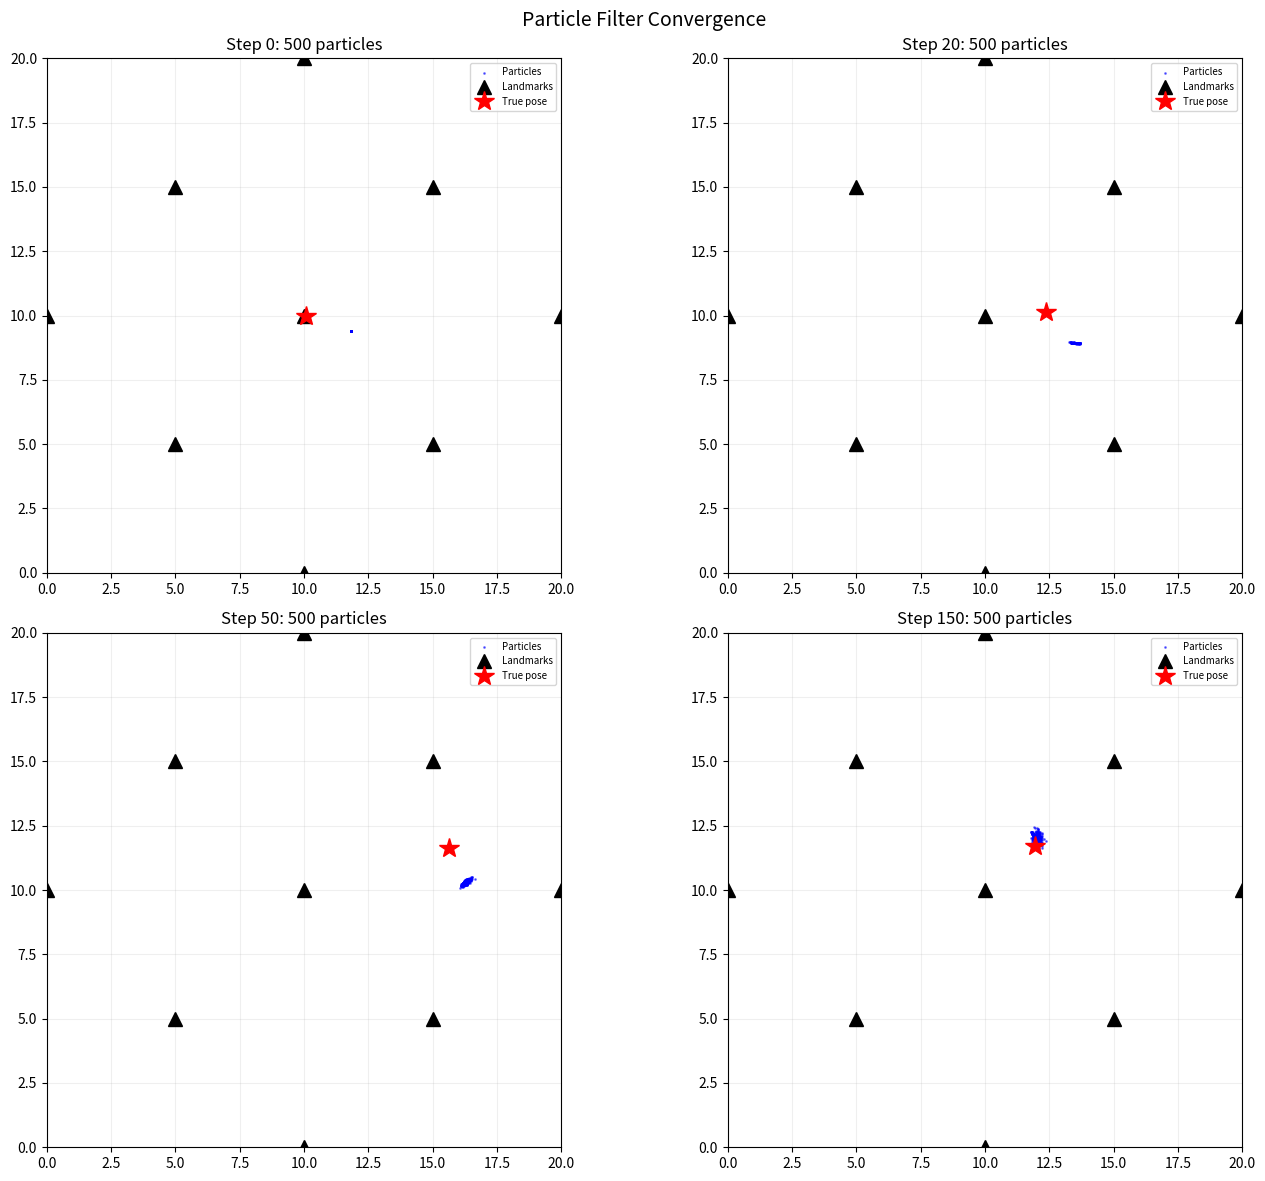
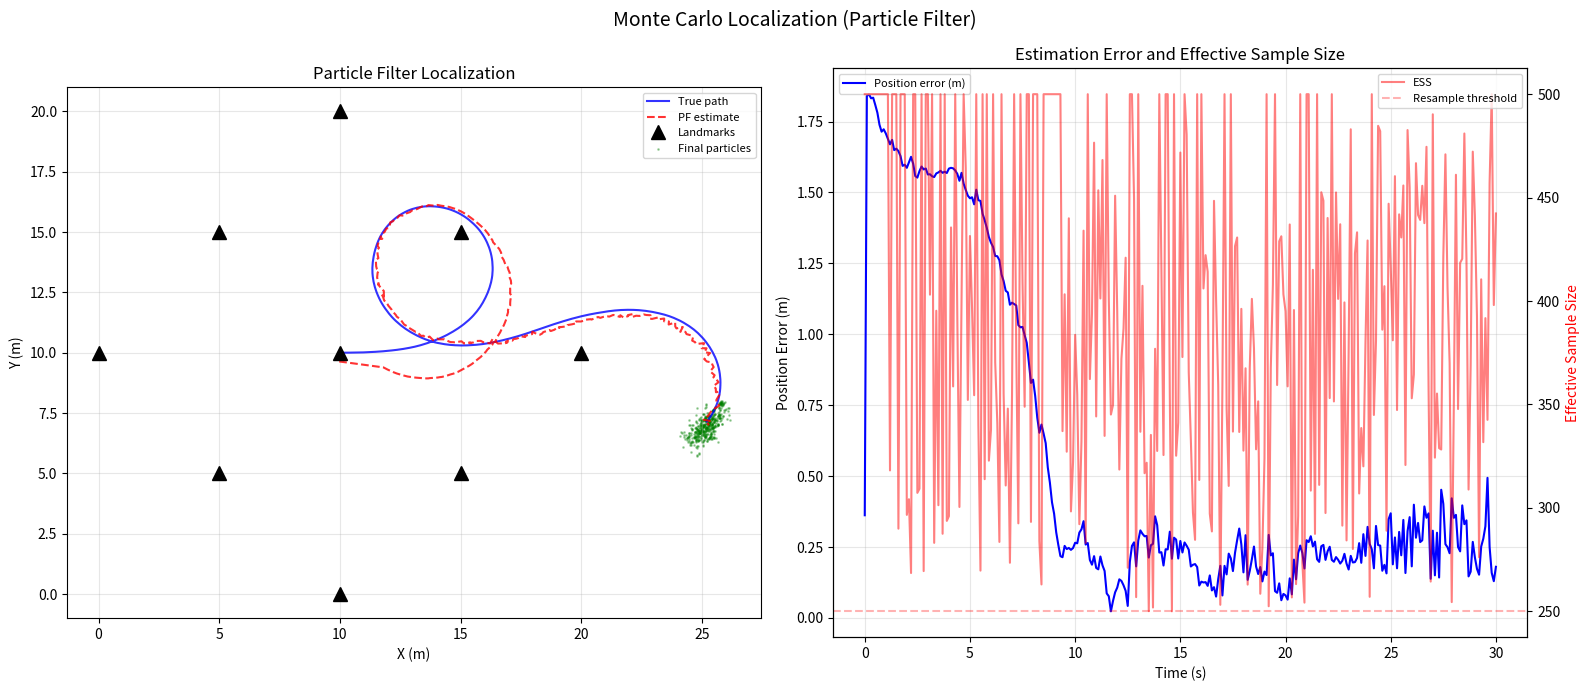

Python code for these plots, in order:
"""
Particle Filter (Monte Carlo Localization) for Robot Localization
=================================================================
Estimate robot pose using a set of weighted particles.

Unlike the EKF (which maintains a single Gaussian), a particle filter
represents the belief distribution using a set of samples (particles).
Each particle is a hypothesis about the robot's state, and its weight
reflects how well it agrees with the measurements.

Why particle filters?
  - Can represent multimodal distributions (e.g., the robot could be in
    two hallways that look identical)
  - Handle highly nonlinear models without linearization
  - Simple to implement and understand

The particle filter cycle:
  1. Predict: move each particle according to the motion model + noise
  2. Weight: assign each particle a weight based on measurement likelihood
  3. Resample: replace unlikely particles with copies of likely ones

This is also known as Monte Carlo Localization (MCL) when applied to
robot localization with a known map.
"""

import numpy as np
import matplotlib.pyplot as plt
from matplotlib.patches import Ellipse


# ---------------------------------------------------------------------------
# Particle filter
# ---------------------------------------------------------------------------
class ParticleFilter:
    """Particle filter for 2D mobile robot localization.

    State: [x, y, theta] for each particle
    Each particle represents one hypothesis of where the robot might be.
    The collection of particles approximates the posterior distribution
    p(x_t | z_{1:t}, u_{1:t}).
    """

    def __init__(self, n_particles: int, x_range: tuple, y_range: tuple,
                 landmarks: np.ndarray):
        """Initialize particles uniformly across the space.

        Starting with a uniform distribution represents "global uncertainty" —
        the robot has no idea where it is. As measurements arrive, particles
        near the true pose get high weights and survive resampling, while
        others die off. This is how the filter converges.
        """
        self.n_particles = n_particles
        self.landmarks = landmarks

        # Initialize particles uniformly (global localization)
        self.particles = np.zeros((n_particles, 3))
        self.particles[:, 0] = np.random.uniform(x_range[0], x_range[1], n_particles)
        self.particles[:, 1] = np.random.uniform(y_range[0], y_range[1], n_particles)
        self.particles[:, 2] = np.random.uniform(-np.pi, np.pi, n_particles)

        # Equal initial weights (no preference for any particle)
        self.weights = np.ones(n_particles) / n_particles

    def predict(self, u: np.ndarray, dt: float,
                sigma_v: float = 0.3, sigma_omega: float = 0.1):
        """Propagate each particle through the motion model with added noise.

        We add noise to each particle INDEPENDENTLY. This is crucial:
        the noise "spreads out" the particles to cover the range of possible
        true states. Without noise, all particles would follow the same
        trajectory and the filter would be overconfident.

        The noise magnitude should match the true process noise. Too little
        noise → particle depletion (all particles cluster and miss the true state).
        Too much noise → slow convergence.
        """
        v, omega = u
        for i in range(self.n_particles):
            # Sample noisy control for this particle
            v_noisy = v + np.random.normal(0, sigma_v)
            omega_noisy = omega + np.random.normal(0, sigma_omega)

            theta = self.particles[i, 2]
            self.particles[i, 0] += v_noisy * np.cos(theta) * dt
            self.particles[i, 1] += v_noisy * np.sin(theta) * dt
            self.particles[i, 2] += omega_noisy * dt
            # Normalize theta
            self.particles[i, 2] = (self.particles[i, 2] + np.pi) % (2 * np.pi) - np.pi

    def update(self, measurements: list, sigma_r: float = 0.5,
               sigma_b: float = 0.15):
        """Update particle weights based on range-bearing measurements.

        For each particle, we compute the likelihood of the actual
        measurements given that particle's state. Particles that predict
        measurements close to the actual ones get high weights.

        We multiply likelihoods across all measurements (assuming independence).
        This is where the magic happens: even if a single measurement is
        ambiguous, combining multiple measurements rapidly narrows down
        the possible states.

        Args:
            measurements: List of (range, bearing, landmark_index) tuples
            sigma_r: Range measurement noise standard deviation
            sigma_b: Bearing measurement noise standard deviation
        """
        for i in range(self.n_particles):
            log_weight = 0.0

            for r_meas, b_meas, lm_idx in measurements:
                lm = self.landmarks[lm_idx]
                dx = lm[0] - self.particles[i, 0]
                dy = lm[1] - self.particles[i, 1]
                r_pred = np.sqrt(dx**2 + dy**2)
                b_pred = np.arctan2(dy, dx) - self.particles[i, 2]

                # Range likelihood (Gaussian)
                r_diff = r_meas - r_pred
                log_weight += -0.5 * (r_diff / sigma_r) ** 2

                # Bearing likelihood (Gaussian, wrapped)
                b_diff = b_meas - b_pred
                b_diff = (b_diff + np.pi) % (2 * np.pi) - np.pi
                log_weight += -0.5 * (b_diff / sigma_b) ** 2

            # Use log-weights for numerical stability, then exponentiate
            self.weights[i] = np.exp(log_weight)

        # Normalize weights to sum to 1
        total = np.sum(self.weights)
        if total > 1e-300:
            self.weights /= total
        else:
            # All weights collapsed → uniform (reset)
            self.weights = np.ones(self.n_particles) / self.n_particles

    def resample(self):
        """Low-variance resampling (systematic resampling).

        Standard multinomial resampling randomly picks particles proportional
        to their weights, but this has high variance. Low-variance resampling
        uses a single random number and evenly-spaced pointers, which:
          - Guarantees particles with weight >= 1/N survive at least once
          - Produces less variance in the number of copies
          - Is more computationally efficient (O(N) vs O(N log N))

        This is the standard resampling method in modern particle filters.
        """
        N = self.n_particles
        new_particles = np.zeros_like(self.particles)

        # Cumulative sum of weights
        cumsum = np.cumsum(self.weights)

        # Single random starting point + uniform spacing
        r = np.random.uniform(0, 1.0 / N)
        idx = 0

        for i in range(N):
            u = r + i / N
            while u > cumsum[idx]:
                idx += 1
            new_particles[i] = self.particles[idx]

        self.particles = new_particles
        self.weights = np.ones(N) / N  # Reset weights after resampling

    def estimate(self) -> np.ndarray:
        """Compute the weighted mean as the state estimate.

        For orientation (theta), we use circular mean to handle wrapping.
        Simple averaging would give wrong results near +/- pi.
        """
        x_mean = np.average(self.particles[:, 0], weights=self.weights)
        y_mean = np.average(self.particles[:, 1], weights=self.weights)

        # Circular mean for angle
        sin_mean = np.average(np.sin(self.particles[:, 2]), weights=self.weights)
        cos_mean = np.average(np.cos(self.particles[:, 2]), weights=self.weights)
        theta_mean = np.arctan2(sin_mean, cos_mean)

        return np.array([x_mean, y_mean, theta_mean])

    def effective_particles(self) -> float:
        """Compute the effective sample size (ESS).

        ESS = 1 / sum(w_i^2)

        ESS ranges from 1 (one particle has all the weight — degenerate)
        to N (all particles have equal weight — fully diverse).
        When ESS drops below N/2, resampling is typically triggered.
        """
        return 1.0 / np.sum(self.weights ** 2)


# ---------------------------------------------------------------------------
# Demo
# ---------------------------------------------------------------------------
def demo_particle_filter():
    """Demonstrate Monte Carlo Localization with a particle filter."""
    print("=" * 60)
    print("Particle Filter (Monte Carlo Localization) Demo")
    print("=" * 60)

    np.random.seed(42)

    # Environment
    world_size = (0, 20)
    landmarks = np.array([
        [5, 5], [15, 5], [10, 10], [5, 15], [15, 15],
        [0, 10], [20, 10], [10, 0], [10, 20],
    ])

    # Particle filter initialization
    n_particles = 500
    pf = ParticleFilter(n_particles, world_size, world_size, landmarks)

    # Simulation
    dt = 0.1
    n_steps = 300
    max_range = 8.0

    # Noise parameters
    sigma_r = 0.5
    sigma_b = 0.15

    # True robot state — start at center, facing right
    x_true = np.array([10.0, 10.0, 0.0])

    true_path = [x_true.copy()]
    est_path = [pf.estimate()]
    ess_history = [pf.effective_particles()]

    # Snapshot steps for visualization
    snapshot_steps = [0, 20, 50, 150]
    snapshots = {}

    for step in range(n_steps):
        t = step * dt

        # Control: figure-8 trajectory
        v = 1.2
        omega = 0.5 * np.sin(0.15 * t)
        u = np.array([v, omega])

        # True motion with noise
        v_true = v + np.random.normal(0, 0.2)
        omega_true = omega + np.random.normal(0, 0.05)
        x_true += np.array([
            v_true * np.cos(x_true[2]) * dt,
            v_true * np.sin(x_true[2]) * dt,
            omega_true * dt
        ])
        x_true[2] = (x_true[2] + np.pi) % (2 * np.pi) - np.pi

        # Predict
        pf.predict(u, dt, sigma_v=0.3, sigma_omega=0.1)

        # Generate measurements
        measurements = []
        for lm_idx, lm in enumerate(landmarks):
            dx = lm[0] - x_true[0]
            dy = lm[1] - x_true[1]
            r = np.sqrt(dx**2 + dy**2)
            if r <= max_range:
                b = np.arctan2(dy, dx) - x_true[2]
                r_noisy = r + np.random.normal(0, sigma_r)
                b_noisy = b + np.random.normal(0, sigma_b)
                measurements.append((r_noisy, b_noisy, lm_idx))

        # Update weights
        if measurements:
            pf.update(measurements, sigma_r, sigma_b)

        # Resample when ESS drops too low
        ess = pf.effective_particles()
        if ess < n_particles / 2:
            pf.resample()

        # Save snapshots
        if step in snapshot_steps:
            snapshots[step] = pf.particles.copy()

        # Record
        true_path.append(x_true.copy())
        est_path.append(pf.estimate())
        ess_history.append(pf.effective_particles())

    true_path = np.array(true_path)
    est_path = np.array(est_path)

    # --- Visualization ---
    # 1. Particle convergence snapshots
    fig, axes = plt.subplots(2, 2, figsize=(14, 12))
    for ax, step in zip(axes.flat, snapshot_steps):
        particles = snapshots[step]
        ax.scatter(particles[:, 0], particles[:, 1], s=1, alpha=0.5,
                   color='blue', label='Particles')
        ax.plot(landmarks[:, 0], landmarks[:, 1], 'k^', markersize=10,
                label='Landmarks')

        # True position at this step
        true_x = true_path[step + 1]
        ax.plot(true_x[0], true_x[1], 'r*', markersize=15, label='True pose')

        ax.set_xlim(world_size)
        ax.set_ylim(world_size)
        ax.set_aspect('equal')
        ax.set_title(f"Step {step}: {n_particles} particles")
        ax.legend(fontsize=7)
        ax.grid(True, alpha=0.2)

    plt.suptitle("Particle Filter Convergence", fontsize=14)
    plt.tight_layout()
    plt.savefig("11_particle_filter_convergence.png", dpi=120)
    plt.show()

    # 2. Trajectory and error
    fig, axes = plt.subplots(1, 2, figsize=(16, 7))

    ax = axes[0]
    ax.plot(true_path[:, 0], true_path[:, 1], 'b-', linewidth=1.5,
            label='True path', alpha=0.8)
    ax.plot(est_path[:, 0], est_path[:, 1], 'r--', linewidth=1.5,
            label='PF estimate', alpha=0.8)
    ax.plot(landmarks[:, 0], landmarks[:, 1], 'k^', markersize=10,
            label='Landmarks')

    # Show final particle cloud
    ax.scatter(pf.particles[:, 0], pf.particles[:, 1], s=1, alpha=0.3,
               color='green', label='Final particles')
    ax.set_xlabel("X (m)")
    ax.set_ylabel("Y (m)")
    ax.set_title("Particle Filter Localization")
    ax.legend(fontsize=8)
    ax.set_aspect('equal')
    ax.grid(True, alpha=0.3)

    # Error and ESS
    ax2 = axes[1]
    pos_error = np.sqrt((true_path[:, 0] - est_path[:, 0])**2
                         + (true_path[:, 1] - est_path[:, 1])**2)
    t_arr = np.arange(len(pos_error)) * dt

    ax2.plot(t_arr, pos_error, 'b-', label='Position error (m)')
    ax2_twin = ax2.twinx()
    ax2_twin.plot(t_arr, ess_history, 'r-', alpha=0.5, label='ESS')
    ax2_twin.axhline(y=n_particles / 2, color='r', linestyle='--', alpha=0.3,
                      label='Resample threshold')
    ax2_twin.set_ylabel("Effective Sample Size", color='red')

    ax2.set_xlabel("Time (s)")
    ax2.set_ylabel("Position Error (m)")
    ax2.set_title("Estimation Error and Effective Sample Size")
    ax2.legend(loc='upper left', fontsize=8)
    ax2_twin.legend(loc='upper right', fontsize=8)
    ax2.grid(True, alpha=0.3)

    plt.suptitle("Monte Carlo Localization (Particle Filter)", fontsize=14)
    plt.tight_layout()
    plt.savefig("11_particle_filter_trajectory.png", dpi=120)
    plt.show()

    # Summary
    print(f"\nFinal position error: {pos_error[-1]:.3f} m")
    print(f"Average position error (after step 50): {np.mean(pos_error[50:]):.3f} m")
    print(f"Final ESS: {ess_history[-1]:.0f} / {n_particles}")


if __name__ == "__main__":
    demo_particle_filter()
